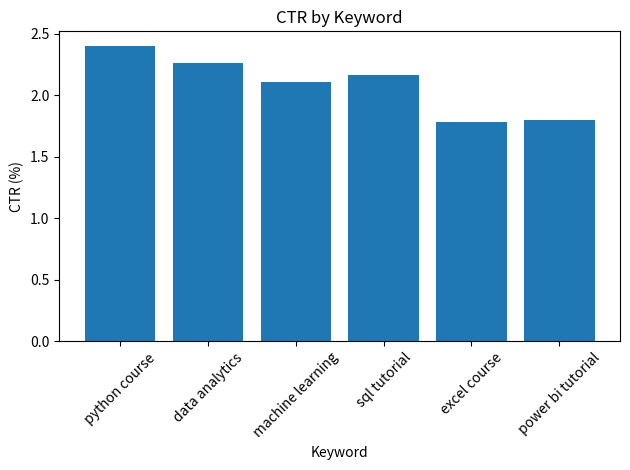

Here is the Python script that generated this plot: (Note: this script raises an exception after producing the figure.)
import pandas as pd
import matplotlib.pyplot as plt

# Sample SEO data
data = {
    "Keyword": [
        "python course",
        "data analytics",
        "machine learning",
        "sql tutorial",
        "excel course",
        "power bi tutorial"
    ],
    "Clicks": [120, 95, 80, 65, 50, 45],
    "Impressions": [5000, 4200, 3800, 3000, 2800, 2500],
    "Position": [4.2, 6.1, 7.5, 9.2, 11.4, 13.1]
}

df = pd.DataFrame(data)

# Calculate CTR
df["CTR"] = (df["Clicks"] / df["Impressions"]) * 100

print(df)
print("\nBest Keyword:")
print(df.loc[df["CTR"].idxmax()])

print("\nWorst Keyword:")
print(df.loc[df["CTR"].idxmin()])
print("\nAverage CTR:", df["CTR"].mean())
print("Average Position:", df["Position"].mean())
plt.bar(df["Keyword"], df["CTR"])
plt.xlabel("Keyword")
plt.ylabel("CTR (%)")
plt.title("CTR by Keyword")
plt.xticks(rotation=45)
plt.tight_layout()
plt.show()
df.to_excel("seo_report.xlsx", index=False)
